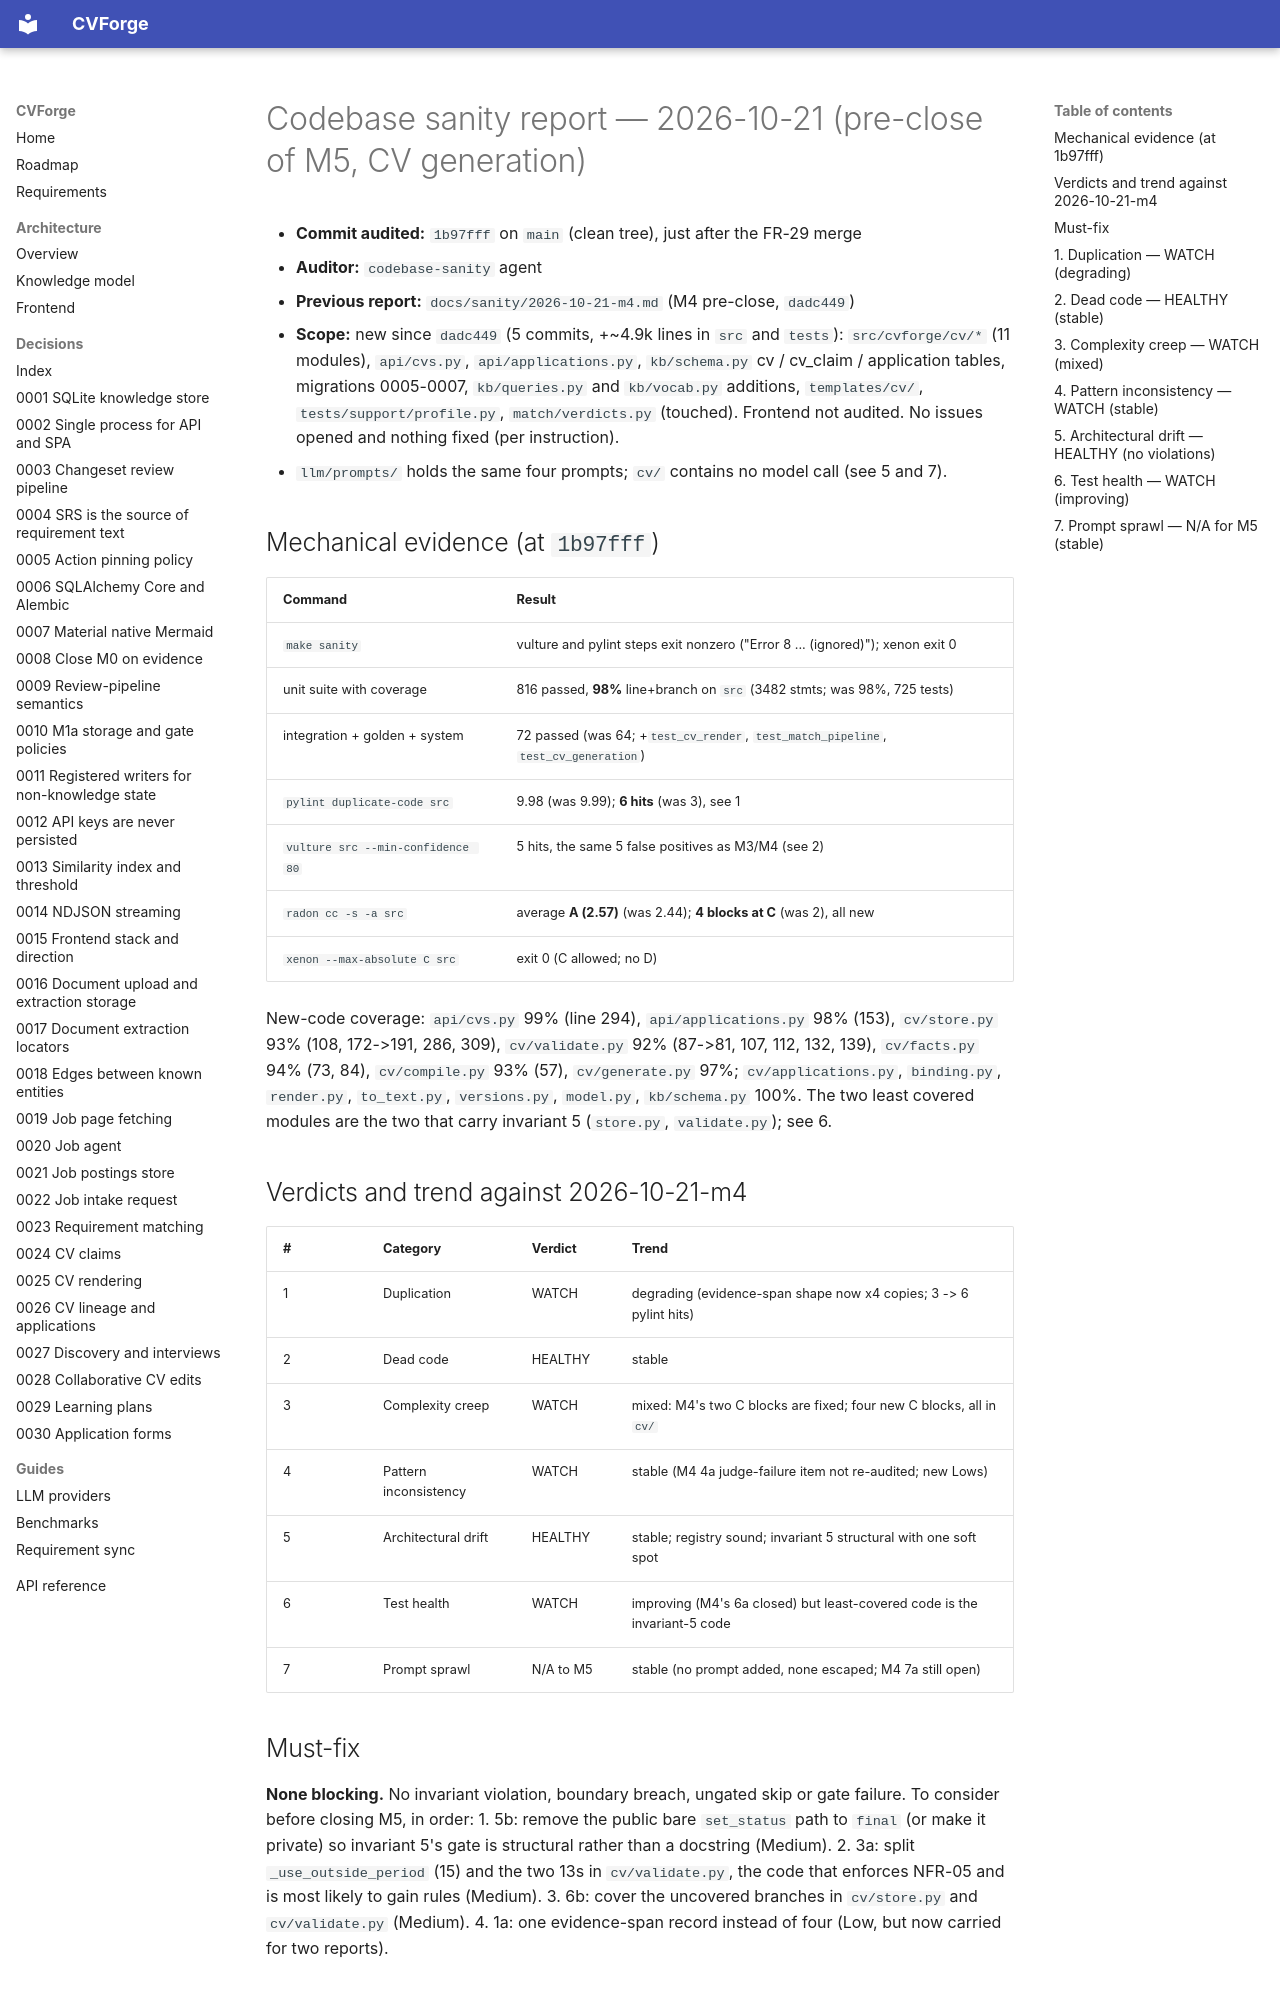

repository: SelfishCoconut/cvforge · page: sanity/2026-10-21-m5/index.html · generator: mkdocs

# Codebase sanity report — 2026-10-21 (pre-close of M5, CV generation)

- **Commit audited:** `1b97fff` on `main` (clean tree), just after the FR-29 merge
- **Auditor:** `codebase-sanity` agent
- **Previous report:** `docs/sanity/2026-10-21-m4.md` (M4 pre-close, `dadc449`)
- **Scope:** new since `dadc449` (5 commits, +~4.9k lines in `src` and `tests`): `src/cvforge/cv/*`
  (11 modules), `api/cvs.py`, `api/applications.py`, `kb/schema.py` cv / cv_claim / application
  tables, migrations 0005-0007, `kb/queries.py` and `kb/vocab.py` additions, `templates/cv/`,
  `tests/support/profile.py`, `match/verdicts.py` (touched). Frontend not audited. No issues
  opened and nothing fixed (per instruction).
- `llm/prompts/` holds the same four prompts; `cv/` contains no model call (see 5 and 7).

## Mechanical evidence (at `1b97fff`)

| Command | Result |
|---|---|
| `make sanity` | vulture and pylint steps exit nonzero ("Error 8 ... (ignored)"); xenon exit 0 |
| unit suite with coverage | 816 passed, **98%** line+branch on `src` (3482 stmts; was 98%, 725 tests) |
| integration + golden + system | 72 passed (was 64; +`test_cv_render`, `test_match_pipeline`, `test_cv_generation`) |
| `pylint duplicate-code src` | 9.98 (was 9.99); **6 hits** (was 3), see 1 |
| `vulture src --min-confidence 80` | 5 hits, the same 5 false positives as M3/M4 (see 2) |
| `radon cc -s -a src` | average **A (2.57)** (was 2.44); **4 blocks at C** (was 2), all new |
| `xenon --max-absolute C src` | exit 0 (C allowed; no D) |

New-code coverage: `api/cvs.py` 99% (line 294), `api/applications.py` 98% (153), `cv/store.py`
93% (108, 172->191, 286, 309), `cv/validate.py` 92% (87->81, 107, 112, 132, 139), `cv/facts.py` 94%
(73, 84), `cv/compile.py` 93% (57), `cv/generate.py` 97%; `cv/applications.py`, `binding.py`,
`render.py`, `to_text.py`, `versions.py`, `model.py`, `kb/schema.py` 100%. The two least covered
modules are the two that carry invariant 5 (`store.py`, `validate.py`); see 6.

## Verdicts and trend against 2026-10-21-m4

| # | Category | Verdict | Trend |
|---|---|---|---|
| 1 | Duplication | WATCH | degrading (evidence-span shape now x4 copies; 3 -> 6 pylint hits) |
| 2 | Dead code | HEALTHY | stable |
| 3 | Complexity creep | WATCH | mixed: M4's two C blocks are fixed; four new C blocks, all in `cv/` |
| 4 | Pattern inconsistency | WATCH | stable (M4 4a judge-failure item not re-audited; new Lows) |
| 5 | Architectural drift | HEALTHY | stable; registry sound; invariant 5 structural with one soft spot |
| 6 | Test health | WATCH | improving (M4's 6a closed) but least-covered code is the invariant-5 code |
| 7 | Prompt sprawl | N/A to M5 | stable (no prompt added, none escaped; M4 7a still open) |

## Must-fix

**None blocking.** No invariant violation, boundary breach, ungated skip or gate failure.
To consider before closing M5, in order:
1. 5b: remove the public bare `set_status` path to `final` (or make it private) so invariant 5's
   gate is structural rather than a docstring (Medium).
2. 3a: split `_use_outside_period` (15) and the two 13s in `cv/validate.py`, the code that
   enforces NFR-05 and is most likely to gain rules (Medium).
3. 6b: cover the uncovered branches in `cv/store.py` and `cv/validate.py` (Medium).
4. 1a: one evidence-span record instead of four (Low, but now carried for two reports).
